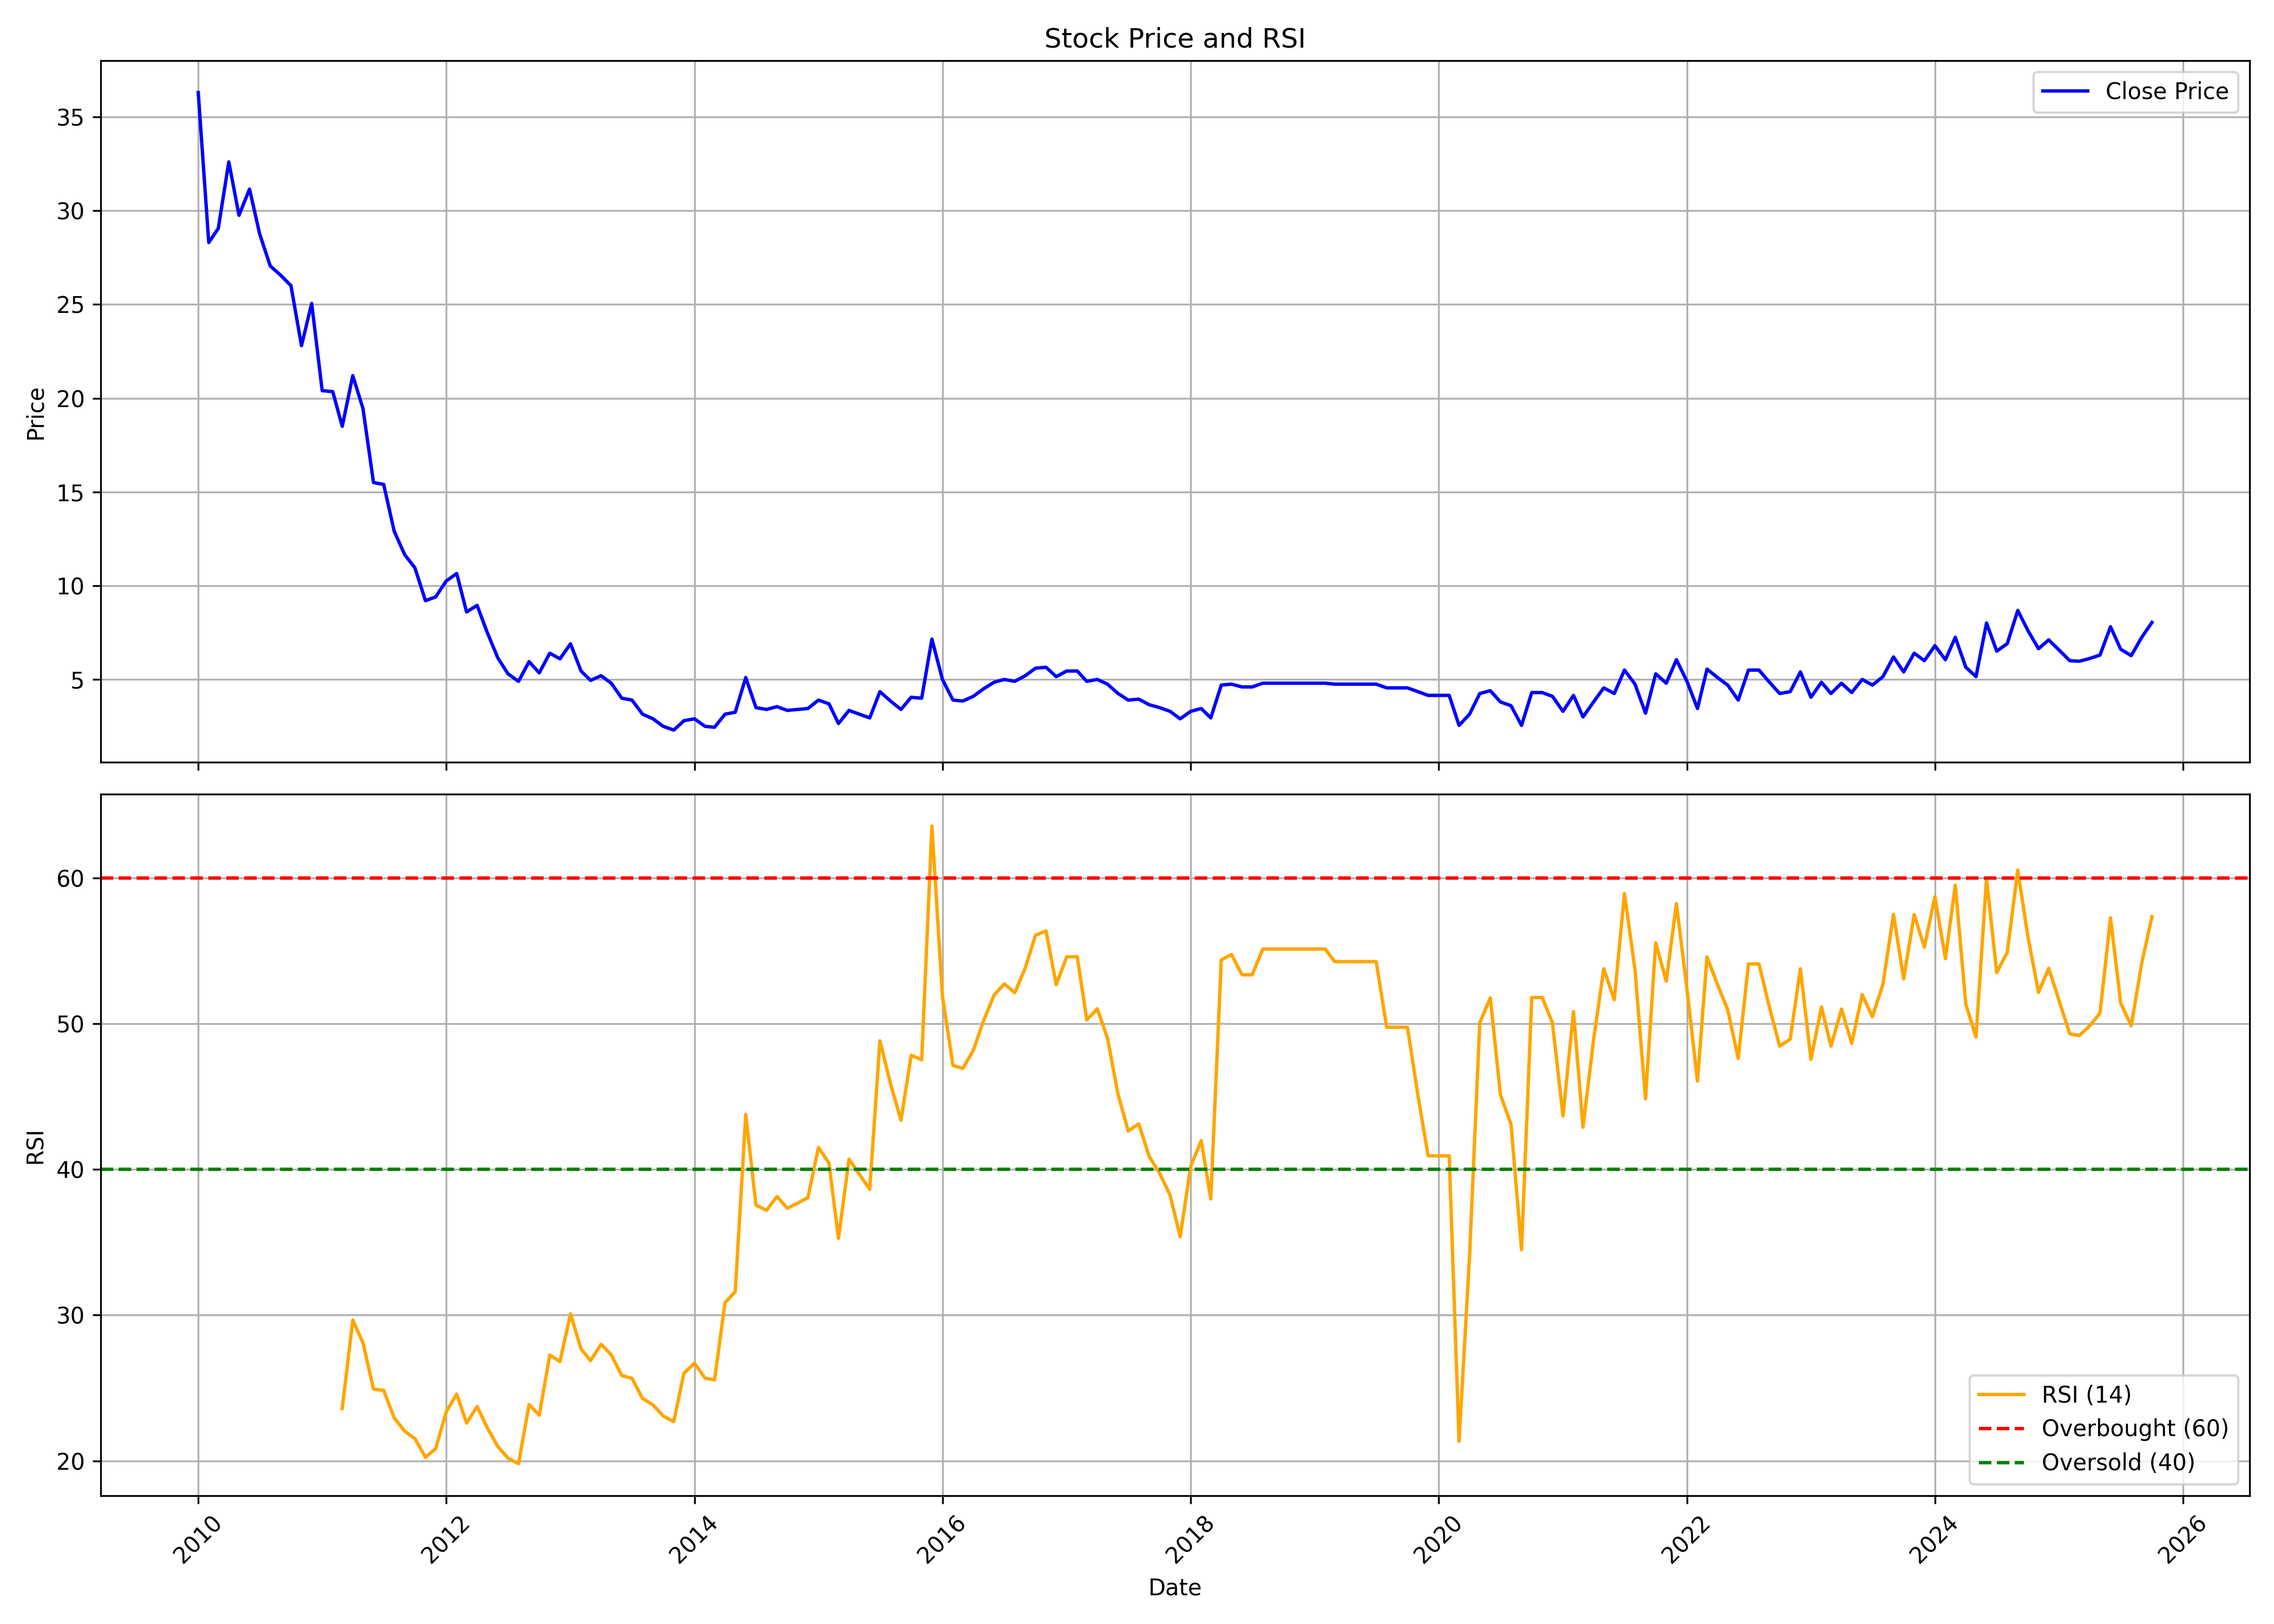

The file beside this chart, header and first rows:
, date, symbol, open, high, low, close, volume, rsi
0, 2010-01-01, INFOMEDIA, 45.75, 54.1, 34.7, 36.3, 3085974, 
1, 2010-02-01, INFOMEDIA, 36.3, 39.85, 25.85, 28.3, 4102616, 
2, 2010-03-01, INFOMEDIA, 28.3, 32.15, 27.05, 29.05, 3376831, 
3, 2010-04-01, INFOMEDIA, 29.0, 36.5, 29.0, 32.6, 3649413, 
4, 2010-05-01, INFOMEDIA, 33.65, 33.7, 26.4, 29.75, 1356270, 
5, 2010-06-01, INFOMEDIA, 29.5, 31.9, 27.0, 31.15, 942855, 
6, 2010-07-01, INFOMEDIA, 31.3, 38.9, 27.9, 28.75, 4521977, 
7, 2010-08-01, INFOMEDIA, 29.0, 29.8, 26.6, 27.05, 1575908, 
8, 2010-09-01, INFOMEDIA, 27.1, 28.4, 26.15, 26.55, 694027, 
9, 2010-10-01, INFOMEDIA, 26.6, 29.3, 25.3, 26.0, 1136084, 
10, 2010-11-01, INFOMEDIA, 26.0, 28.0, 22.2, 22.8, 830479, 
11, 2010-12-01, INFOMEDIA, 22.85, 26.75, 21.05, 25.05, 664324, 
12, 2011-01-01, INFOMEDIA, 25.25, 25.8, 19.0, 20.4, 590878, 
13, 2011-02-01, INFOMEDIA, 19.75, 22.4, 19.0, 20.35, 412617, 
14, 2011-03-01, INFOMEDIA, 20.3, 22.55, 17.0, 18.5, 460643, 23.59
15, 2011-04-01, INFOMEDIA, 18.2, 22.05, 18.2, 21.2, 337156, 29.66
16, 2011-05-01, INFOMEDIA, 20.8, 23.4, 18.9, 19.45, 195819, 28.1
17, 2011-06-01, INFOMEDIA, 19.0, 20.35, 15.45, 15.5, 537638, 24.92
18, 2011-07-01, INFOMEDIA, 15.7, 17.65, 13.85, 15.4, 2818056, 24.84
19, 2011-08-01, INFOMEDIA, 16.15, 16.15, 11.3, 12.9, 868154, 22.94
20, 2011-09-01, INFOMEDIA, 12.9, 13.9, 11.0, 11.65, 176556, 22.03
21, 2011-10-01, INFOMEDIA, 11.5, 12.0, 10.55, 10.95, 212078, 21.52
22, 2011-11-01, INFOMEDIA, 10.5, 13.15, 8.0, 9.2, 361195, 20.25
23, 2011-12-01, INFOMEDIA, 9.2, 11.7, 8.65, 9.4, 3605089, 20.83
24, 2012-01-01, INFOMEDIA, 9.0, 13.45, 8.9, 10.25, 431900, 23.36
25, 2012-02-01, INFOMEDIA, 10.1, 12.4, 10.05, 10.65, 355985, 24.58
26, 2012-03-01, INFOMEDIA, 10.35, 11.15, 8.2, 8.6, 265796, 22.59
27, 2012-04-01, INFOMEDIA, 9.2, 10.0, 8.25, 8.95, 133803, 23.72
28, 2012-05-01, INFOMEDIA, 10.0, 10.0, 6.9, 7.5, 351016, 22.27
29, 2012-06-01, INFOMEDIA, 7.25, 9.6, 5.2, 6.15, 561799, 20.98
30, 2012-07-01, INFOMEDIA, 6.25, 6.9, 5.1, 5.3, 291737, 20.19
31, 2012-08-01, INFOMEDIA, 5.3, 6.0, 4.8, 4.9, 148562, 19.81
32, 2012-09-01, INFOMEDIA, 5.0, 7.4, 4.7, 5.95, 427424, 23.85
33, 2012-10-01, INFOMEDIA, 6.0, 6.4, 5.15, 5.35, 158253, 23.13
34, 2012-11-01, INFOMEDIA, 5.35, 6.4, 5.1, 6.4, 141456, 27.26
35, 2012-12-01, INFOMEDIA, 6.65, 6.85, 5.9, 6.1, 175626, 26.82
36, 2013-01-01, INFOMEDIA, 6.0, 7.9, 5.85, 6.9, 799611, 30.09
37, 2013-02-01, INFOMEDIA, 7.0, 7.0, 5.25, 5.45, 240500, 27.68
38, 2013-03-01, INFOMEDIA, 5.6, 5.95, 4.35, 4.95, 1504291, 26.88
39, 2013-04-01, INFOMEDIA, 5.0, 5.45, 4.3, 5.2, 178891, 28
40, 2013-05-01, INFOMEDIA, 5.2, 5.5, 4.6, 4.8, 136519, 27.28
41, 2013-06-01, INFOMEDIA, 4.35, 4.85, 3.6, 4.0, 106566, 25.84
42, 2013-07-01, INFOMEDIA, 4.05, 4.3, 3.15, 3.9, 34271, 25.66
43, 2013-08-01, INFOMEDIA, 3.9, 3.9, 3.15, 3.15, 2305, 24.29
44, 2013-09-01, INFOMEDIA, 3.15, 3.2, 2.9, 2.9, 6110, 23.83
45, 2013-10-01, INFOMEDIA, 2.8, 2.8, 2.4, 2.5, 33008, 23.08
46, 2013-11-01, INFOMEDIA, 2.5, 2.5, 2.15, 2.3, 6800, 22.69
47, 2013-12-01, INFOMEDIA, 2.4, 2.8, 2.0, 2.8, 6776, 26.02
48, 2014-01-01, INFOMEDIA, 2.8, 3.0, 2.65, 2.9, 19253, 26.69
49, 2014-02-01, INFOMEDIA, 2.9, 2.9, 2.2, 2.5, 11917, 25.68
50, 2014-03-01, INFOMEDIA, 2.4, 3.15, 2.25, 2.45, 1220381, 25.55
51, 2014-04-01, INFOMEDIA, 2.65, 3.6, 2.45, 3.15, 83509, 30.86
52, 2014-05-01, INFOMEDIA, 3.15, 3.35, 2.25, 3.25, 135212, 31.61
53, 2014-06-01, INFOMEDIA, 3.4, 5.45, 3.4, 5.1, 437048, 43.76
54, 2014-07-01, INFOMEDIA, 5.35, 6.4, 3.4, 3.5, 770096, 37.55
55, 2014-08-01, INFOMEDIA, 3.5, 3.65, 3.15, 3.4, 434629, 37.19
56, 2014-09-01, INFOMEDIA, 3.5, 4.0, 3.1, 3.55, 1277242, 38.14
57, 2014-10-01, INFOMEDIA, 3.45, 3.85, 2.8, 3.35, 260697, 37.33
58, 2014-11-01, INFOMEDIA, 3.6, 3.85, 2.8, 3.4, 690620, 37.69
59, 2014-12-01, INFOMEDIA, 3.45, 3.95, 3.1, 3.45, 626602, 38.06
... 130 more rows
